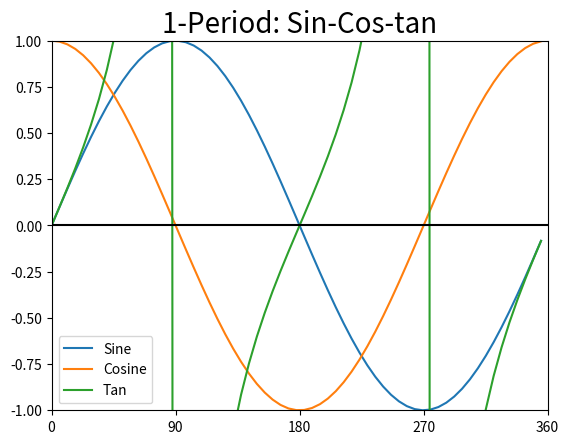

Reproduce this figure in Python.
import numpy as np
import matplotlib.pyplot as plt

def sin_cos_curve(period):
    π = np.pi
    time = np.arange(0, period * 2* π, 0.1)
    amplitud_sin = np.sin(time)
    amplitud_cos = np.cos(time)
    amplitud_tan = np.tan(time)

    fig, plot = plt.subplots()
    plt.plot(time, amplitud_sin, label = 'Sine')
    plt.plot(time, amplitud_cos, label = 'Cosine')
    plt.plot(time, amplitud_tan, label = 'Tan')
    plt.axhline(y = 0, color='black')
    
    xticks = np.arange(0, (period*2*π)+(π/2), π/2)
    xlabel = [int(np.rad2deg(x)) for x in xticks]
    
    plt.xticks(xticks)
    plot.set_xticklabels(xlabel)
    
    plot.set_xlim((0, period * 2 * np.pi)) 
    plot.set_ylim((-1, 1))
    
    plt.title(str(period)+'-Period: '+'Sin-Cos-tan', fontsize=20)
    plt.legend()
    plt.show()
    fig.savefig('books_read.png')
sin_cos_curve(period = 1)
